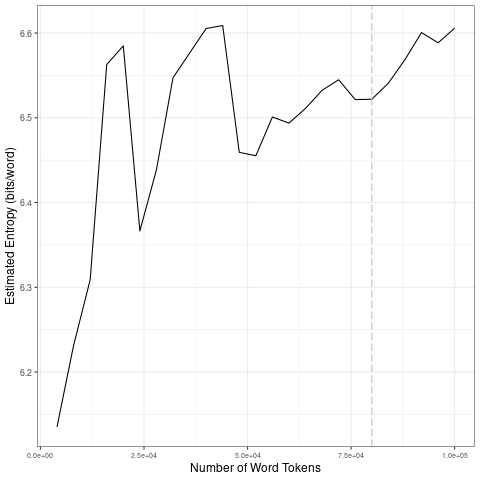

The data file committed next to this chart (first rows):
file, entropy.Corpus.Size, entropy.Entropy, sd.Corpus.Size, sd.SD
data/2021_by_en/2021-11-23_tokens_1-gram…, 4000, 6.135, 20000, 0.2008
data/2021_by_en/2021-11-23_tokens_1-gram…, 8000, 6.231, 40000, 0.1006
data/2021_by_en/2021-11-23_tokens_1-gram…, 12000, 6.309, 60000, 0.06224
data/2021_by_en/2021-11-23_tokens_1-gram…, 16000, 6.563, 80000, 0.0128
data/2021_by_en/2021-11-23_tokens_1-gram…, 20000, 6.585, 1e+05, 0.02654
data/2021_by_en/2021-11-23_tokens_1-gram…, 24000, 6.366, 20000, 0.2008
data/2021_by_en/2021-11-23_tokens_1-gram…, 28000, 6.439, 40000, 0.1006
data/2021_by_en/2021-11-23_tokens_1-gram…, 32000, 6.547, 60000, 0.06224
data/2021_by_en/2021-11-23_tokens_1-gram…, 36000, 6.576, 80000, 0.0128
data/2021_by_en/2021-11-23_tokens_1-gram…, 40000, 6.605, 1e+05, 0.02654
data/2021_by_en/2021-11-23_tokens_1-gram…, 44000, 6.609, 20000, 0.2008
data/2021_by_en/2021-11-23_tokens_1-gram…, 48000, 6.459, 40000, 0.1006
data/2021_by_en/2021-11-23_tokens_1-gram…, 52000, 6.455, 60000, 0.06224
data/2021_by_en/2021-11-23_tokens_1-gram…, 56000, 6.501, 80000, 0.0128
data/2021_by_en/2021-11-23_tokens_1-gram…, 60000, 6.494, 1e+05, 0.02654
data/2021_by_en/2021-11-23_tokens_1-gram…, 64000, 6.511, 20000, 0.2008
data/2021_by_en/2021-11-23_tokens_1-gram…, 68000, 6.532, 40000, 0.1006
data/2021_by_en/2021-11-23_tokens_1-gram…, 72000, 6.545, 60000, 0.06224
data/2021_by_en/2021-11-23_tokens_1-gram…, 76000, 6.521, 80000, 0.0128
data/2021_by_en/2021-11-23_tokens_1-gram…, 80000, 6.522, 1e+05, 0.02654
data/2021_by_en/2021-11-23_tokens_1-gram…, 84000, 6.541, 20000, 0.2008
data/2021_by_en/2021-11-23_tokens_1-gram…, 88000, 6.569, 40000, 0.1006
data/2021_by_en/2021-11-23_tokens_1-gram…, 92000, 6.6, 60000, 0.06224
data/2021_by_en/2021-11-23_tokens_1-gram…, 96000, 6.588, 80000, 0.0128
data/2021_by_en/2021-11-23_tokens_1-gram…, 1e+05, 6.606, 1e+05, 0.02654
